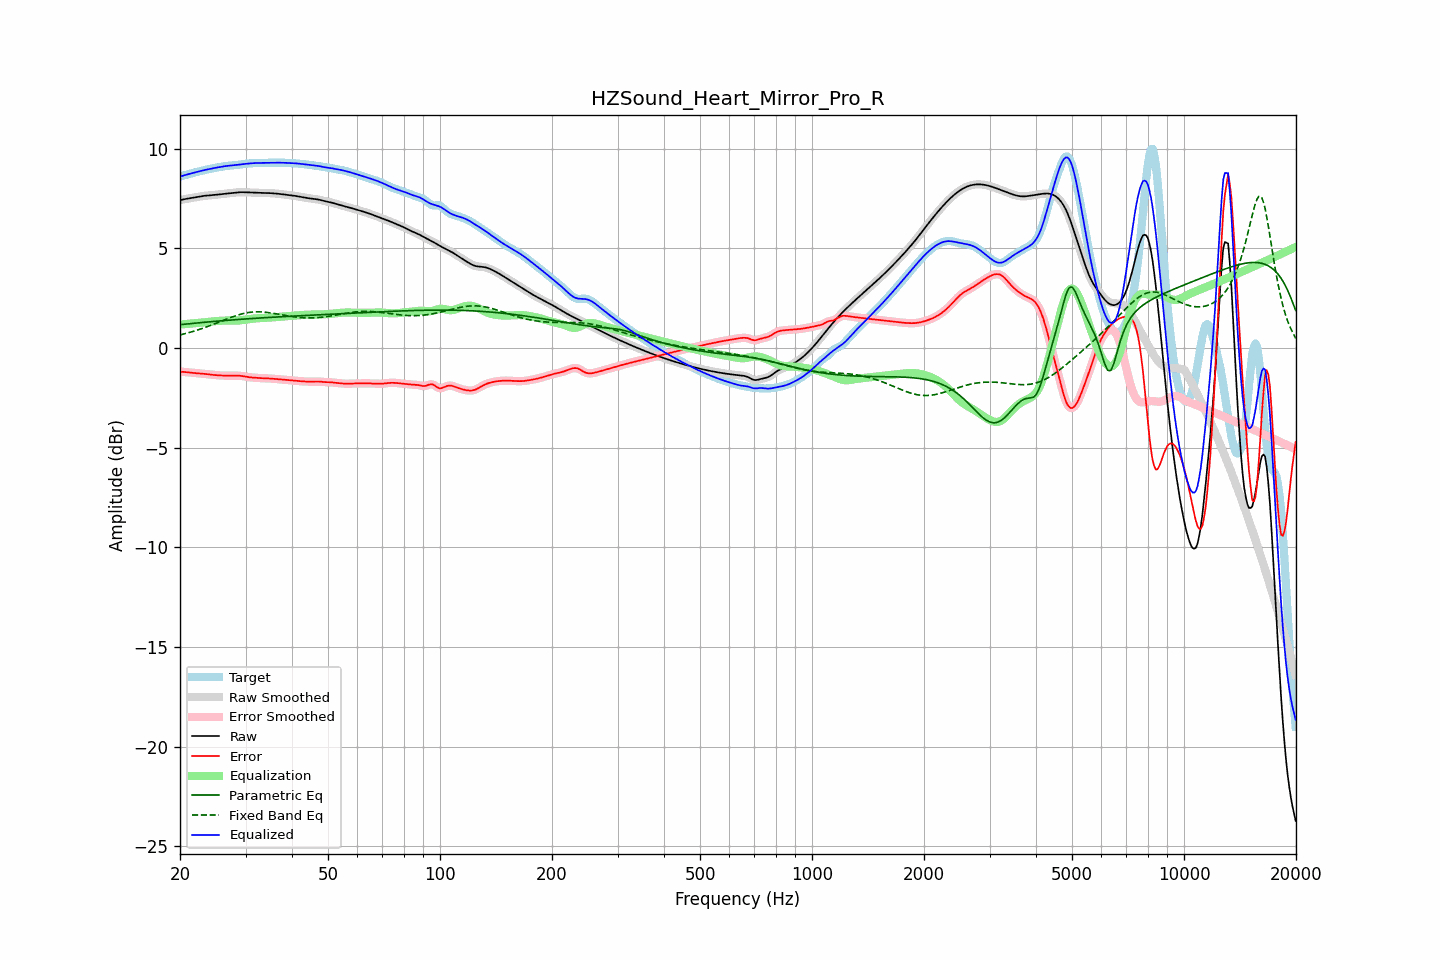

Source data for this figure (header and first rows):
frequency, raw, error, smoothed, error_smoothed, equalization, parametric_eq, fixed_band_eq, equalized_raw, equalized_smoothed, target
20.00, 7.42, -1.19, 7.42, -1.19, 1.18, 1.18, 0.66, 8.60, 8.60, 8.61
20.20, 7.44, -1.19, 7.44, -1.19, 1.19, 1.18, 0.68, 8.63, 8.63, 8.63
20.40, 7.46, -1.19, 7.46, -1.19, 1.20, 1.19, 0.70, 8.66, 8.66, 8.65
20.61, 7.48, -1.20, 7.48, -1.20, 1.20, 1.20, 0.72, 8.68, 8.68, 8.68
20.81, 7.49, -1.21, 7.49, -1.21, 1.21, 1.21, 0.74, 8.70, 8.70, 8.70
21.02, 7.51, -1.22, 7.51, -1.22, 1.22, 1.22, 0.76, 8.73, 8.72, 8.72
21.23, 7.52, -1.23, 7.52, -1.23, 1.23, 1.23, 0.79, 8.75, 8.75, 8.75
21.44, 7.53, -1.24, 7.53, -1.24, 1.23, 1.23, 0.81, 8.77, 8.77, 8.77
21.66, 7.55, -1.24, 7.55, -1.24, 1.24, 1.24, 0.83, 8.79, 8.79, 8.79
21.87, 7.56, -1.25, 7.56, -1.25, 1.25, 1.25, 0.86, 8.81, 8.81, 8.81
22.09, 7.57, -1.26, 7.57, -1.26, 1.26, 1.26, 0.88, 8.83, 8.83, 8.83
22.31, 7.59, -1.26, 7.59, -1.26, 1.26, 1.26, 0.91, 8.85, 8.85, 8.85
22.54, 7.60, -1.27, 7.60, -1.27, 1.27, 1.27, 0.94, 8.87, 8.87, 8.87
22.76, 7.62, -1.27, 7.62, -1.27, 1.28, 1.28, 0.96, 8.89, 8.89, 8.89
22.99, 7.63, -1.28, 7.63, -1.28, 1.28, 1.29, 0.99, 8.91, 8.91, 8.91
23.22, 7.64, -1.29, 7.64, -1.29, 1.29, 1.29, 1.02, 8.93, 8.93, 8.93
23.45, 7.65, -1.30, 7.65, -1.30, 1.30, 1.30, 1.05, 8.95, 8.95, 8.95
23.69, 7.66, -1.31, 7.66, -1.31, 1.31, 1.31, 1.08, 8.97, 8.97, 8.97
23.92, 7.66, -1.32, 7.66, -1.32, 1.32, 1.32, 1.11, 8.98, 8.98, 8.98
24.16, 7.67, -1.33, 7.67, -1.33, 1.33, 1.32, 1.14, 9.00, 9.00, 9.00
24.40, 7.68, -1.34, 7.68, -1.34, 1.34, 1.33, 1.17, 9.01, 9.01, 9.02
24.65, 7.68, -1.35, 7.68, -1.35, 1.35, 1.34, 1.20, 9.03, 9.03, 9.03
24.89, 7.69, -1.35, 7.69, -1.36, 1.35, 1.35, 1.23, 9.05, 9.05, 9.05
25.14, 7.70, -1.36, 7.70, -1.36, 1.36, 1.35, 1.26, 9.06, 9.06, 9.06
25.39, 7.71, -1.37, 7.71, -1.37, 1.37, 1.36, 1.30, 9.08, 9.08, 9.08
25.65, 7.72, -1.37, 7.72, -1.37, 1.37, 1.37, 1.33, 9.09, 9.09, 9.09
25.91, 7.73, -1.38, 7.73, -1.38, 1.38, 1.37, 1.36, 9.11, 9.11, 9.11
26.16, 7.74, -1.38, 7.74, -1.38, 1.38, 1.38, 1.39, 9.12, 9.12, 9.12
26.43, 7.75, -1.38, 7.75, -1.38, 1.38, 1.39, 1.43, 9.13, 9.13, 9.13
26.69, 7.76, -1.38, 7.76, -1.38, 1.38, 1.39, 1.46, 9.14, 9.14, 9.14
26.96, 7.77, -1.38, 7.77, -1.38, 1.38, 1.40, 1.49, 9.15, 9.15, 9.15
27.23, 7.78, -1.38, 7.78, -1.38, 1.38, 1.40, 1.52, 9.16, 9.16, 9.16
27.50, 7.78, -1.38, 7.78, -1.38, 1.38, 1.41, 1.55, 9.16, 9.17, 9.17
27.77, 7.79, -1.38, 7.79, -1.38, 1.38, 1.42, 1.58, 9.17, 9.17, 9.17
28.05, 7.80, -1.38, 7.80, -1.38, 1.38, 1.42, 1.61, 9.18, 9.18, 9.18
28.33, 7.81, -1.38, 7.81, -1.38, 1.38, 1.43, 1.63, 9.19, 9.19, 9.19
28.62, 7.82, -1.38, 7.82, -1.38, 1.38, 1.44, 1.66, 9.20, 9.20, 9.20
28.90, 7.82, -1.39, 7.82, -1.39, 1.39, 1.44, 1.68, 9.21, 9.21, 9.21
29.19, 7.82, -1.39, 7.82, -1.39, 1.40, 1.45, 1.71, 9.22, 9.22, 9.22
29.48, 7.82, -1.41, 7.82, -1.41, 1.41, 1.45, 1.73, 9.23, 9.23, 9.23
29.78, 7.82, -1.42, 7.82, -1.42, 1.42, 1.46, 1.75, 9.24, 9.24, 9.24
30.08, 7.82, -1.43, 7.82, -1.43, 1.43, 1.46, 1.76, 9.25, 9.25, 9.25
30.38, 7.81, -1.45, 7.81, -1.45, 1.44, 1.47, 1.78, 9.26, 9.26, 9.26
30.68, 7.81, -1.46, 7.81, -1.46, 1.46, 1.48, 1.79, 9.26, 9.26, 9.27
30.99, 7.80, -1.47, 7.81, -1.47, 1.47, 1.48, 1.80, 9.27, 9.27, 9.27
31.30, 7.80, -1.48, 7.80, -1.48, 1.48, 1.49, 1.81, 9.28, 9.28, 9.28
31.61, 7.80, -1.48, 7.80, -1.48, 1.48, 1.49, 1.81, 9.28, 9.28, 9.28
31.93, 7.80, -1.49, 7.80, -1.49, 1.49, 1.50, 1.82, 9.29, 9.29, 9.29
32.24, 7.79, -1.50, 7.79, -1.50, 1.50, 1.50, 1.82, 9.29, 9.29, 9.29
32.57, 7.79, -1.50, 7.79, -1.50, 1.50, 1.51, 1.82, 9.29, 9.29, 9.29
32.89, 7.79, -1.51, 7.79, -1.51, 1.50, 1.51, 1.82, 9.29, 9.29, 9.29
33.22, 7.79, -1.51, 7.79, -1.51, 1.51, 1.52, 1.81, 9.29, 9.29, 9.30
33.55, 7.79, -1.51, 7.79, -1.51, 1.51, 1.52, 1.81, 9.30, 9.30, 9.30
33.89, 7.78, -1.51, 7.78, -1.51, 1.52, 1.53, 1.80, 9.30, 9.30, 9.30
34.23, 7.78, -1.52, 7.78, -1.52, 1.52, 1.53, 1.79, 9.30, 9.30, 9.30
34.57, 7.78, -1.52, 7.78, -1.52, 1.52, 1.54, 1.78, 9.30, 9.30, 9.30
34.92, 7.78, -1.53, 7.78, -1.53, 1.53, 1.54, 1.77, 9.31, 9.31, 9.30
35.27, 7.77, -1.53, 7.77, -1.53, 1.53, 1.55, 1.76, 9.31, 9.31, 9.31
35.62, 7.77, -1.54, 7.77, -1.54, 1.54, 1.55, 1.74, 9.31, 9.31, 9.31
35.97, 7.76, -1.55, 7.76, -1.55, 1.55, 1.56, 1.73, 9.31, 9.31, 9.31
... 635 more rows
